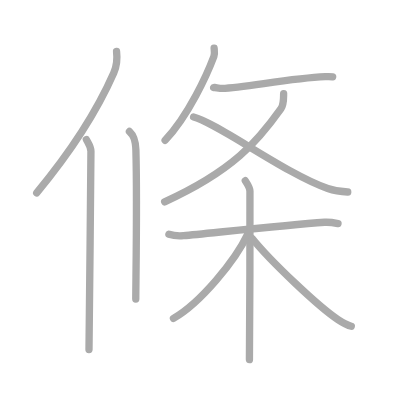
t = 0.00 s
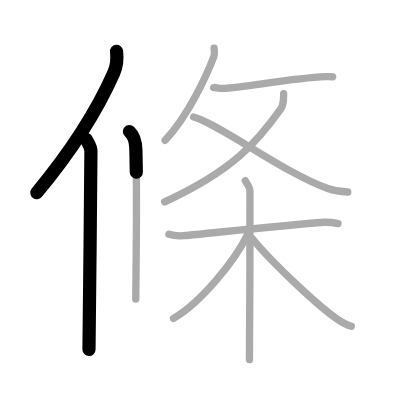
t = 2.25 s
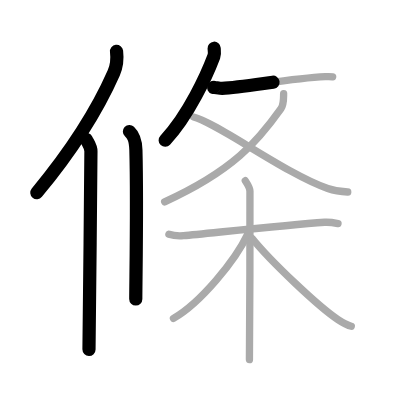
t = 4.50 s
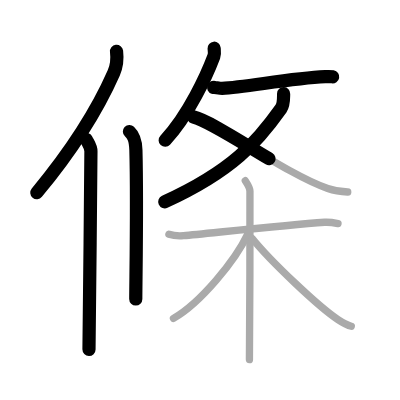
t = 6.50 s
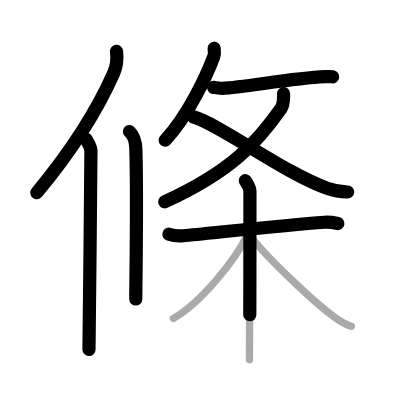
t = 8.75 s
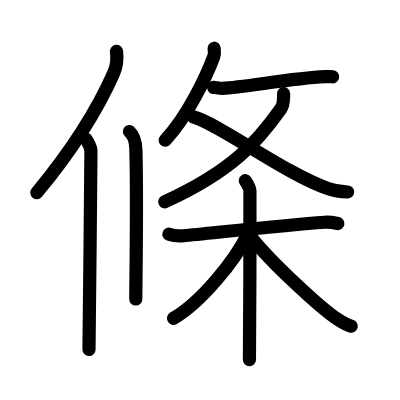
t = 11.00 s

The animated SVG that drew these frames (rendered in a browser with its animation timeline set to each time). Animation: 11 SMIL elements (animate=11); one cycle of 11.00 s.

<?xml version="1.0" standalone="no"?>
<!DOCTYPE svg PUBLIC "-//W3C//DTD SVG 1.1//EN"   "http://www.w3.org/Graphics/SVG/1.1/DTD/svg11.dtd">
<svg width="400px" height="400px"  version="1.1" xmlns="http://www.w3.org/2000/svg">
  <defs>
    <marker id="Triangle" viewBox="0 0 10 10" refX="0" refY="5" markerUnits="strokeWidth" markerWidth="3" style="stroke-opacity:0%;fill:#aaaaaa;" markerHeight="2" orient="auto">
      <path d="M 0 0 L 10 5 L 0 10 z" />
    </marker>
    
    <marker id="Arrow" viewBox="0 0 10 10" refX="5" refY="5" markerUnits="strokeWidth" markerWidth="1.8" style="stroke-opacity:0%;fill:#770000;" markerHeight="2" orient="auto">
      <path d="M 0 4 L 6 4 L 4 1 L 10 5 L 4 9 L 6 6 L 0 6 z" />
        <circle cx="5" cy="5" r="5" />
      </marker>
    
    <marker id="TriangleRed" viewBox="0 0 10 10" refX="0" refY="5" markerUnits="strokeWidth" markerWidth="3" style="stroke-opacity:0%;fill:#CC0000;" markerHeight="2" orient="auto">
      <path d="M 0 0 L 10 5 L 0 10 z" />
    </marker>
    
    <marker id="ArrowRed" viewBox="0 0 10 10" refX="5" refY="5" markerUnits="strokeWidth" markerWidth="1.8" style="stroke-opacity:0%;fill:#CC0000;" markerHeight="2" orient="auto">
      <path d="M 0 4 L 6 4 L 4 1 L 10 5 L 4 9 L 6 6 L 0 6 z" />
        <circle cx="5" cy="5" r="5" />
      </marker>
    
  </defs>
  
  <path style="fill:#ffffff; fill-opacity:100%; fill-rule:evenodd; stroke-width:0;" d="M 0 0 L 400px 0 L 400px 400px L 0 400px L 0 0" />

  <g transform="scale(3.6697247706422 3.6697247706422)">
<path style="fill:none; fill-opacity:0%; fill-rule:evenodd; stroke:#aaaaaa; stroke-opacity:100%; stroke-width: 1.5pt; stroke-linejoin:round; stroke-linecap:round;" d="M31.76 14c0.22 1.86-0.06 4.31-0.77 5.9C26.5 30.09 20.3 40.15 10 52.54"></path>
<path style="fill:none; fill-opacity:0%; fill-rule:evenodd; stroke:#aaaaaa; stroke-opacity:100%; stroke-width: 1.5pt; stroke-linejoin:round; stroke-linecap:round;" d="M23.53 38c0.47 1 1.25 1.94 1.25 3.23c0 14.27-0.53 43.27-0.53 54.02"></path>
<path style="fill:none; fill-opacity:0%; fill-rule:evenodd; stroke:#aaaaaa; stroke-opacity:100%; stroke-width: 1.5pt; stroke-linejoin:round; stroke-linecap:round;" d="M35.27 35.83c0.98 0.92 1.67 1.99 1.76 5.02C37.42 55.41 37 76.54 37 81.5"></path>
<path style="fill:none; fill-opacity:0%; fill-rule:evenodd; stroke:#aaaaaa; stroke-opacity:100%; stroke-width: 1.5pt; stroke-linejoin:round; stroke-linecap:round;" d="M58.35 13.14c0.04 0.56 0.22 1.47-0.07 2.24C56.43 20.29 51.41 31.43 45 38.23"></path>
<path style="fill:none; fill-opacity:0%; fill-rule:evenodd; stroke:#aaaaaa; stroke-opacity:100%; stroke-width: 1.5pt; stroke-linejoin:round; stroke-linecap:round;" d="M58.22 23.84c0.03-0.09 1.71 0.26 2.31 0.24c6.28-0.27 18.52-2.74 28.1-3.18c1.08-0.05 1.74-0.01 2.02 0.04"></path>
<path style="fill:none; fill-opacity:0%; fill-rule:evenodd; stroke:#aaaaaa; stroke-opacity:100%; stroke-width: 1.5pt; stroke-linejoin:round; stroke-linecap:round;" d="M77.29 25.53c-0.04 0.97 0.11 2.88-0.72 4.06C70.25 38.5 63.5 46.5 44.87 55"></path>
<path style="fill:none; fill-opacity:0%; fill-rule:evenodd; stroke:#aaaaaa; stroke-opacity:100%; stroke-width: 1.5pt; stroke-linejoin:round; stroke-linecap:round;" d="M52.75 31.88c6.5 1.62 25.06 15.5 36.57 19.47c2.21 0.77 3.62 0.89 5.44 0.97"></path>
<path style="fill:none; fill-opacity:0%; fill-rule:evenodd; stroke:#aaaaaa; stroke-opacity:100%; stroke-width: 1.5pt; stroke-linejoin:round; stroke-linecap:round;" d="M46.03 63.83c1.21 0.4 2.59 0.52 3.98 0.4c7.1-0.65 27.72-2.9 38.46-3.66c1.38-0.1 2.25 0.07 3.64 0.35"></path>
<path style="fill:none; fill-opacity:0%; fill-rule:evenodd; stroke:#aaaaaa; stroke-opacity:100%; stroke-width: 1.5pt; stroke-linejoin:round; stroke-linecap:round;" d="M66.84 49.25c0.66 1 1.27 2.25 1.27 2.84c0 5.93 0 42.38-0.14 45.91"></path>
<path style="fill:none; fill-opacity:0%; fill-rule:evenodd; stroke:#aaaaaa; stroke-opacity:100%; stroke-width: 1.5pt; stroke-linejoin:round; stroke-linecap:round;" d="M67.62 63.58c-3.53 7.49-13 18.94-20.35 23.17"></path>
<path style="fill:none; fill-opacity:0%; fill-rule:evenodd; stroke:#aaaaaa; stroke-opacity:100%; stroke-width: 1.5pt; stroke-linejoin:round; stroke-linecap:round;" d="M68.67 64.93C73.75 71.25 87 83.75 92.1 87.09c1.38 0.91 2.36 1.51 3.63 1.81"></path>

<path style="fill:none; fill-opacity:0%; fill-rule:evenodd; stroke:#000000; stroke-opacity:100%; stroke-width: 2.7pt; stroke-linejoin:round; stroke-linecap:round;" d="M31.76 14c0.22 1.86-0.06 4.31-0.77 5.9C26.5 30.09 20.3 40.15 10 52.54" pathLength="100" stroke-dashoffset="100" stroke-dasharray="100 105"><animate id="dashAnim1" attributeName="stroke-dashoffset" from="100" to="0" dur="1s" calcMode="linear" fill="freeze"/></path>
<path style="fill:none; fill-opacity:0%; fill-rule:evenodd; stroke:#000000; stroke-opacity:100%; stroke-width: 2.7pt; stroke-linejoin:round; stroke-linecap:round;" d="M23.53 38c0.47 1 1.25 1.94 1.25 3.23c0 14.27-0.53 43.27-0.53 54.02" pathLength="100" stroke-dashoffset="100" stroke-dasharray="100 105"><animate id="dashAnim2" attributeName="stroke-dashoffset" from="100" to="0" dur="1s" calcMode="linear" begin="dashAnim1.end" fill="freeze"/></path>
<path style="fill:none; fill-opacity:0%; fill-rule:evenodd; stroke:#000000; stroke-opacity:100%; stroke-width: 2.7pt; stroke-linejoin:round; stroke-linecap:round;" d="M35.27 35.83c0.98 0.92 1.67 1.99 1.76 5.02C37.42 55.41 37 76.54 37 81.5" pathLength="100" stroke-dashoffset="100" stroke-dasharray="100 105"><animate id="dashAnim3" attributeName="stroke-dashoffset" from="100" to="0" dur="1s" calcMode="linear" begin="dashAnim2.end" fill="freeze"/></path>
<path style="fill:none; fill-opacity:0%; fill-rule:evenodd; stroke:#000000; stroke-opacity:100%; stroke-width: 2.7pt; stroke-linejoin:round; stroke-linecap:round;" d="M58.35 13.14c0.04 0.56 0.22 1.47-0.07 2.24C56.43 20.29 51.41 31.43 45 38.23" pathLength="100" stroke-dashoffset="100" stroke-dasharray="100 105"><animate id="dashAnim4" attributeName="stroke-dashoffset" from="100" to="0" dur="1s" calcMode="linear" begin="dashAnim3.end" fill="freeze"/></path>
<path style="fill:none; fill-opacity:0%; fill-rule:evenodd; stroke:#000000; stroke-opacity:100%; stroke-width: 2.7pt; stroke-linejoin:round; stroke-linecap:round;" d="M58.22 23.84c0.03-0.09 1.71 0.26 2.31 0.24c6.28-0.27 18.52-2.74 28.1-3.18c1.08-0.05 1.74-0.01 2.02 0.04" pathLength="100" stroke-dashoffset="100" stroke-dasharray="100 105"><animate id="dashAnim5" attributeName="stroke-dashoffset" from="100" to="0" dur="1s" calcMode="linear" begin="dashAnim4.end" fill="freeze"/></path>
<path style="fill:none; fill-opacity:0%; fill-rule:evenodd; stroke:#000000; stroke-opacity:100%; stroke-width: 2.7pt; stroke-linejoin:round; stroke-linecap:round;" d="M77.29 25.53c-0.04 0.97 0.11 2.88-0.72 4.06C70.25 38.5 63.5 46.5 44.87 55" pathLength="100" stroke-dashoffset="100" stroke-dasharray="100 105"><animate id="dashAnim6" attributeName="stroke-dashoffset" from="100" to="0" dur="1s" calcMode="linear" begin="dashAnim5.end" fill="freeze"/></path>
<path style="fill:none; fill-opacity:0%; fill-rule:evenodd; stroke:#000000; stroke-opacity:100%; stroke-width: 2.7pt; stroke-linejoin:round; stroke-linecap:round;" d="M52.75 31.88c6.5 1.62 25.06 15.5 36.57 19.47c2.21 0.77 3.62 0.89 5.44 0.97" pathLength="100" stroke-dashoffset="100" stroke-dasharray="100 105"><animate id="dashAnim7" attributeName="stroke-dashoffset" from="100" to="0" dur="1s" calcMode="linear" begin="dashAnim6.end" fill="freeze"/></path>
<path style="fill:none; fill-opacity:0%; fill-rule:evenodd; stroke:#000000; stroke-opacity:100%; stroke-width: 2.7pt; stroke-linejoin:round; stroke-linecap:round;" d="M46.03 63.83c1.21 0.4 2.59 0.52 3.98 0.4c7.1-0.65 27.72-2.9 38.46-3.66c1.38-0.1 2.25 0.07 3.64 0.35" pathLength="100" stroke-dashoffset="100" stroke-dasharray="100 105"><animate id="dashAnim8" attributeName="stroke-dashoffset" from="100" to="0" dur="1s" calcMode="linear" begin="dashAnim7.end" fill="freeze"/></path>
<path style="fill:none; fill-opacity:0%; fill-rule:evenodd; stroke:#000000; stroke-opacity:100%; stroke-width: 2.7pt; stroke-linejoin:round; stroke-linecap:round;" d="M66.84 49.25c0.66 1 1.27 2.25 1.27 2.84c0 5.93 0 42.38-0.14 45.91" pathLength="100" stroke-dashoffset="100" stroke-dasharray="100 105"><animate id="dashAnim9" attributeName="stroke-dashoffset" from="100" to="0" dur="1s" calcMode="linear" begin="dashAnim8.end" fill="freeze"/></path>
<path style="fill:none; fill-opacity:0%; fill-rule:evenodd; stroke:#000000; stroke-opacity:100%; stroke-width: 2.7pt; stroke-linejoin:round; stroke-linecap:round;" d="M67.62 63.58c-3.53 7.49-13 18.94-20.35 23.17" pathLength="100" stroke-dashoffset="100" stroke-dasharray="100 105"><animate id="dashAnim10" attributeName="stroke-dashoffset" from="100" to="0" dur="1s" calcMode="linear" begin="dashAnim9.end" fill="freeze"/></path>
<path style="fill:none; fill-opacity:0%; fill-rule:evenodd; stroke:#000000; stroke-opacity:100%; stroke-width: 2.7pt; stroke-linejoin:round; stroke-linecap:round;" d="M68.67 64.93C73.75 71.25 87 83.75 92.1 87.09c1.38 0.91 2.36 1.51 3.63 1.81" pathLength="100" stroke-dashoffset="100" stroke-dasharray="100 105"><animate id="dashAnim11" attributeName="stroke-dashoffset" from="100" to="0" dur="1s" calcMode="linear" begin="dashAnim10.end" fill="freeze"/></path>

</g>

</svg>  
          
